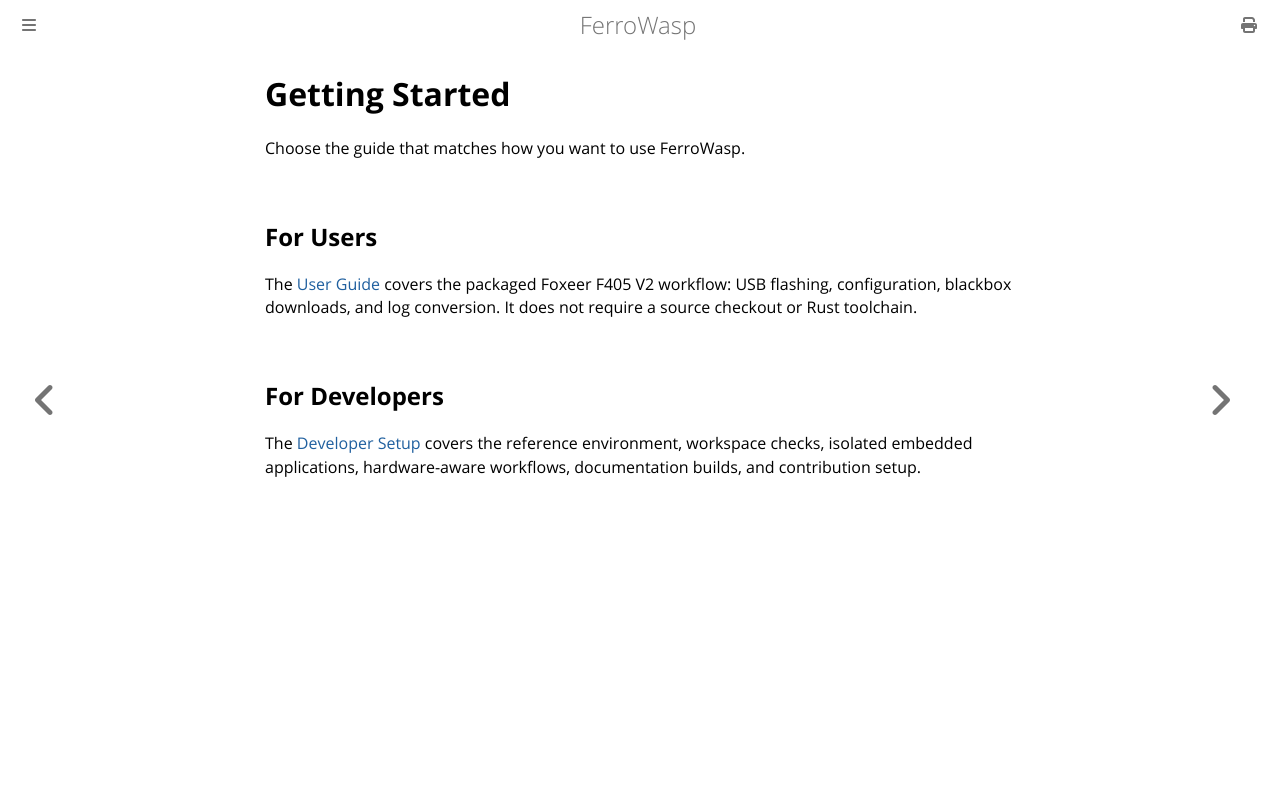

repository: Eirik2020/ferro-wasp · page: getting_started.html · generator: mdbook

# Getting Started

Choose the guide that matches how you want to use FerroWasp.

## For Users

The [User Guide](user/getting_started.md) covers the packaged Foxeer F405 V2
workflow: USB flashing, configuration, blackbox downloads, and log conversion.
It does not require a source checkout or Rust toolchain.

## For Developers

The [Developer Setup](developer_getting_started.md) covers the reference
environment, workspace checks, isolated embedded applications, hardware-aware
workflows, documentation builds, and contribution setup.
